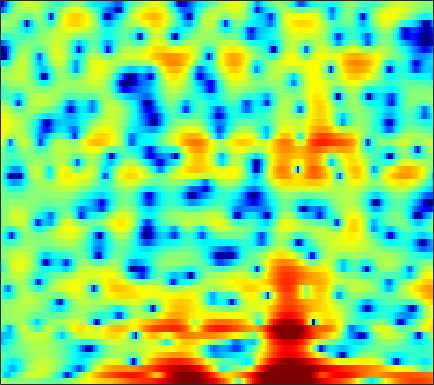

Source data for this figure (header and first rows):
2.2162, 1.7284, 1.1615, 0.72644, 0.48363, 0.29265, 0.22328, 0.22686, 0.29894, 0.39427, 0.4587, 0.4801, 0.48545, 0.44503, 0.379, 0.25436, 0.0751, -0.084582, -0.30332, -0.55518, -0.80307, -1.005, -1.2225, -1.3827
-3.388, -5.12, -7.077, -7.569, -6.792, -5.096, -3.365, -2.212, -0.9089, 0.1608, 1.031, 1.57, 2.159, 2.603, 2.842, 3.045, 3.122, 3.097, 2.954, 2.684, 2.278, 1.88, 1.216, 0.373
-2.555, -3.627, -5.121, -6.6, -7.571, -8.314, -8.026, -7.152, -5.507, -3.785, -2.208, -1.158, 0.05162, 1.045, 1.655, 2.302, 2.768, 3.007, 3.182, 3.2, 3.061, 2.858, 2.467, 1.949
-2.218, -2.925, -3.909, -4.862, -5.456, -5.916, -5.839, -5.412, -4.482, -3.353, -2.19, -1.371, -0.3809, 0.4726, 1.015, 1.617, 2.075, 2.331, 2.557, 2.658, 2.635, 2.543, 2.326, 2.01
-1.826, -1.954, -2.066, -2.117, -2.096, -1.992, -1.798, -1.598, -1.264, -0.8811, -0.4666, -0.1489, 0.2638, 0.6502, 0.9104, 1.207, 1.438, 1.56, 1.662, 1.685, 1.63, 1.536, 1.348, 1.086
-3.743, -3.561, -3.232, -2.838, -2.518, -2.068, -1.597, -1.244, -0.7772, -0.3269, 0.0991, 0.3997, 0.7604, 1.071, 1.27, 1.48, 1.622, 1.683, 1.7, 1.653, 1.54, 1.41, 1.182, 0.8935
-8.236, -7.165, -5.917, -4.828, -4.091, -3.163, -2.28, -1.65, -0.8651, -0.1532, 0.4764, 0.8885, 1.347, 1.702, 1.912, 2.111, 2.217, 2.248, 2.201, 2.063, 1.831, 1.597, 1.199, 0.7253
-7.893, -7.65, -7.657, -7.594, -7.131, -5.778, -3.939, -2.541, -0.9068, 0.3943, 1.371, 1.901, 2.382, 2.657, 2.75, 2.787, 2.782, 2.766, 2.734, 2.655, 2.473, 2.224, 1.684, 0.8249
-1.694, -2.845, -4.982, -7.538, -8.443, -6.4, -3.238, -1.276, 0.6493, 1.885, 2.529, 2.638, 2.314, 1.458, 0.4678, -1.203, -2.706, -2.94, -1.836, -0.1921, 1.191, 1.898, 2.382, 2.36
0.5721, 0.4118, 0.2109, 0.1064, 0.128, 0.316, 0.6286, 0.8821, 1.144, 1.242, 1.081, 0.7353, -0.07375, -1.332, -2.61, -4.71, -6.628, -6.957, -5.577, -3.575, -1.885, -0.9171, -0.008057, 0.5616
0.3495, 0.5233, 0.7252, 0.8942, 1.01, 1.15, 1.262, 1.326, 1.35, 1.284, 1.116, 0.9227, 0.574, 0.1355, -0.2056, -0.6343, -0.9917, -1.169, -1.282, -1.264, -1.201, -1.159, -1.137, -1.157
0.0215, 0.3103, 0.638, 0.922, 1.113, 1.345, 1.54, 1.668, 1.801, 1.883, 1.896, 1.864, 1.753, 1.575, 1.409, 1.144, 0.8408, 0.584, 0.1987, -0.2565, -0.8114, -1.31, -2.111, -3.092
-0.5308, -0.4487, -0.3338, -0.1452, 0.07256, 0.4546, 0.9047, 1.244, 1.662, 2.006, 2.251, 2.364, 2.421, 2.376, 2.271, 2.061, 1.779, 1.521, 1.1, 0.566, -0.1082, -0.7434, -1.841, -3.348
-2.493, -3.537, -4.911, -5.516, -5.04, -3.547, -1.838, -0.7079, 0.4919, 1.33, 1.857, 2.065, 2.135, 2.023, 1.851, 1.549, 1.232, 1.013, 0.7723, 0.5974, 0.4479, 0.3095, 0.06311, -0.2603
-2.709, -4.706, -8.292, -11.23, -9.58, -5.651, -2.714, -1.153, 0.2967, 1.148, 1.5, 1.463, 1.034, 0.207, -0.6411, -2.019, -3.371, -3.999, -3.886, -2.917, -1.673, -0.7951, 0.1892, 0.9825
0.116, -0.2812, -0.6292, -0.6605, -0.4582, 0.04923, 0.6782, 1.104, 1.513, 1.661, 1.462, 1.061, 0.1185, -1.402, -3.026, -6.1, -10.92, -15.66, -13.18, -7.958, -4.727, -3.038, -1.368, -0.1544
-0.9109, -0.5413, 0.08192, 0.7338, 1.206, 1.766, 2.223, 2.469, 2.63, 2.575, 2.275, 1.882, 1.146, 0.1634, -0.6994, -1.892, -2.978, -3.566, -3.916, -3.801, -3.383, -2.964, -2.366, -1.812
-6.052, -3.586, -1.165, 0.5719, 1.561, 2.558, 3.244, 3.59, 3.836, 3.848, 3.629, 3.311, 2.712, 1.928, 1.214, 0.1438, -1.029, -1.943, -3.138, -4.18, -4.87, -5.083, -4.991, -4.638
-3.323, -1.907, -0.187, 1.218, 2.072, 2.971, 3.616, 3.941, 4.182, 4.207, 4.025, 3.744, 3.162, 2.337, 1.544, 0.1974, -1.538, -3.193, -6.094, -10.31, -16.92, -18.71, -12.74, -9.077
-0.2888, 0.1408, 0.7549, 1.369, 1.8, 2.301, 2.709, 2.941, 3.132, 3.182, 3.079, 2.897, 2.48, 1.858, 1.254, 0.2367, -1.057, -2.203, -3.946, -5.775, -7.188, -7.54, -7.02, -5.959
-0.507, -0.372, -0.1988, -0.001261, 0.166, 0.4206, 0.7096, 0.9389, 1.229, 1.462, 1.588, 1.602, 1.51, 1.277, 1.014, 0.5619, 0.0244, -0.4061, -0.9696, -1.456, -1.792, -1.915, -1.904, -1.726
-1.686, -1.996, -2.497, -2.986, -3.221, -3.185, -2.711, -2.161, -1.321, -0.5482, 0.06107, 0.3759, 0.6372, 0.7193, 0.6847, 0.5564, 0.3867, 0.2494, 0.09981, 0.02071, 0.02703, 0.09076, 0.2515, 0.4783
-2.173, -3.162, -5.142, -8.332, -11.9, -14.9, -9.801, -6.495, -3.546, -1.663, -0.4899, 0.03426, 0.3412, 0.3367, 0.1904, -0.1008, -0.3899, -0.5351, -0.57, -0.4227, -0.127, 0.17, 0.6334, 1.139
-0.7739, -1.223, -2.159, -3.378, -4.248, -4.493, -3.324, -2.031, -0.4544, 0.6517, 1.183, 1.231, 0.8097, -0.1609, -1.228, -3.004, -4.758, -5.474, -5.212, -4.154, -3.041, -2.314, -1.455, -0.5632
-1.076, -0.1508, 0.73, 1.33, 1.679, 2.106, 2.527, 2.814, 3.103, 3.167, 2.9, 2.42, 1.335, -0.4435, -2.369, -6.098, -11.92, -15.99, -12.06, -8.754, -7.557, -7.653, -8.643, -8.917
-1.982, -0.6009, 0.7734, 1.748, 2.305, 2.849, 3.211, 3.372, 3.428, 3.284, 2.929, 2.49, 1.682, 0.6056, -0.3501, -1.739, -3.075, -3.888, -4.715, -5.466, -6.534, -7.735, -9.899, -11.21
-0.7144, -0.1475, 0.537, 1.113, 1.462, 1.826, 2.07, 2.179, 2.218, 2.142, 1.943, 1.72, 1.315, 0.8242, 0.4024, -0.1934, -0.7958, -1.238, -1.8, -2.329, -2.815, -3.122, -3.364, -3.321
-0.1374, -0.01821, 0.144, 0.303, 0.4051, 0.5239, 0.6189, 0.6717, 0.7207, 0.739, 0.7148, 0.6762, 0.5841, 0.453, 0.3347, 0.1549, -0.04276, -0.2009, -0.4043, -0.5856, -0.7252, -0.7991, -0.8387, -0.8031
-0.2119, -0.4039, -0.6468, -0.8577, -0.9838, -1.097, -1.134, -1.118, -1.03, -0.8779, -0.6853, -0.5275, -0.308, -0.1173, 0.009713, 0.1427, 0.2381, 0.2858, 0.3289, 0.355, 0.3807, 0.4087, 0.4606, 0.5337
-0.6759, -1.282, -2.086, -2.829, -3.281, -3.714, -3.899, -3.872, -3.633, -3.196, -2.596, -2.103, -1.425, -0.7873, -0.3612, 0.1045, 0.4485, 0.6429, 0.809, 0.9044, 0.9631, 1.013, 1.117, 1.269
-1.271, -2.603, -4.567, -6.54, -7.823, -8.914, -9.268, -9.124, -8.502, -7.32, -5.707, -4.367, -2.687, -1.236, -0.3673, 0.5054, 1.053, 1.26, 1.305, 1.149, 0.8911, 0.714, 0.6429, 0.877
-1.015, -3.084, -6.894, -12.98, -21.55, -23.07, -17.36, -17.31, -21.33, -18.61, -10.45, -6.572, -2.957, -0.5255, 0.7526, 1.892, 2.449, 2.483, 2.045, 0.9843, -0.7697, -2.54, -4.746, -4.222
-0.5194, -1.736, -3.774, -6.048, -7.57, -8.855, -9.339, -9.502, -9.355, -8.01, -5.633, -3.662, -1.36, 0.4477, 1.444, 2.32, 2.682, 2.624, 2.079, 0.9184, -0.9947, -2.963, -5.598, -5.019
-1.125, -1.476, -2.13, -2.814, -3.318, -3.766, -3.964, -3.881, -3.551, -2.956, -2.14, -1.454, -0.5587, 0.2108, 0.6818, 1.086, 1.26, 1.27, 1.092, 0.7635, 0.3782, 0.1568, 0.03217, 0.2507
-0.5566, -0.9232, -1.509, -2.067, -2.351, -2.518, -2.405, -2.173, -1.712, -1.215, -0.7076, -0.3894, -0.05291, 0.1295, 0.1783, 0.151, 0.0609, -0.0391, -0.138, -0.1536, -0.05015, 0.102, 0.4156, 0.7775
1.347, 0.1763, -1.688, -3.598, -4.506, -4.382, -3.09, -2.001, -0.734, 0.219, 0.7737, 0.9677, 0.9276, 0.5955, 0.1415, -0.6357, -1.525, -2.148, -2.626, -2.533, -1.93, -1.308, -0.3865, 0.4862
4.353, 2.567, -0.7545, -6.084, -11.76, -8.559, -3.224, -0.8218, 1.157, 2.238, 2.676, 2.654, 2.175, 1.181, 0.06014, -2.104, -5.299, -8.617, -14, -11.8, -7.198, -4.737, -2.436, -0.7563
5.731, 4.753, 3.38, 2.138, 1.507, 1.219, 1.466, 1.787, 2.173, 2.31, 2.164, 1.81, 0.9927, -0.2782, -1.539, -3.668, -6.276, -8.434, -10.61, -10.85, -9.611, -8.418, -6.803, -5.298
5.727, 5.224, 4.551, 3.938, 3.526, 3.087, 2.744, 2.513, 2.192, 1.817, 1.294, 0.7723, -0.1241, -1.285, -2.339, -3.967, -5.848, -7.347, -9.503, -11.77, -13.86, -14.73, -13.83, -11.52
5.4, 5.074, 4.612, 4.145, 3.788, 3.331, 2.887, 2.56, 2.118, 1.66, 1.122, 0.6526, -0.07043, -0.9687, -1.777, -3.081, -4.678, -6.13, -8.523, -11.69, -16.05, -19.39, -17.35, -13.21
4.662, 4.406, 4.008, 3.537, 3.168, 2.646, 2.143, 1.809, 1.437, 1.134, 0.8935, 0.7288, 0.4529, 0.08178, -0.3002, -0.9655, -1.812, -2.58, -3.698, -4.863, -5.869, -6.386, -6.602, -6.402
3.131, 2.966, 2.602, 2.037, 1.479, 0.5829, -0.3715, -0.9809, -1.402, -1.256, -0.6627, -0.1253, 0.508, 0.9676, 1.171, 1.261, 1.146, 0.9693, 0.6126, 0.1913, -0.2346, -0.5284, -0.9102, -1.283
-0.1672, 0.0827, 0.08582, -0.3951, -1.191, -2.955, -5.915, -9.41, -14.25, -9.451, -4.831, -2.55, -0.4407, 0.9422, 1.653, 2.275, 2.615, 2.733, 2.744, 2.644, 2.453, 2.271, 1.957, 1.552
-4.677, -3.293, -2.262, -1.994, -2.233, -3.125, -4.562, -5.754, -6.531, -5.428, -3.413, -1.975, -0.4343, 0.695, 1.297, 1.826, 2.132, 2.236, 2.292, 2.268, 2.197, 2.115, 1.995, 1.822
-4.174, -2.999, -1.872, -1.213, -0.9416, -0.8194, -0.8453, -0.8604, -0.7909, -0.527, -0.1318, 0.1894, 0.5769, 0.8191, 0.8922, 0.848, 0.6631, 0.4696, 0.1998, -0.00647, -0.06194, -0.0008293, 0.198, 0.469
-0.919, -0.4641, 0.09992, 0.5884, 0.8702, 1.17, 1.382, 1.494, 1.601, 1.63, 1.582, 1.479, 1.225, 0.7816, 0.3097, -0.5145, -1.594, -2.528, -3.884, -4.961, -5.21, -4.688, -3.469, -2.12
0.6783, 0.8382, 1.108, 1.442, 1.697, 2.028, 2.311, 2.46, 2.566, 2.521, 2.306, 2.012, 1.401, 0.5387, -0.3107, -1.779, -3.716, -5.666, -9.373, -16.5, -25.73, -13.88, -7.852, -4.436
-0.2544, -0.3124, -0.1217, 0.3008, 0.7579, 1.395, 1.987, 2.351, 2.654, 2.747, 2.565, 2.235, 1.519, 0.492, -0.4917, -2.035, -3.783, -5.085, -6.638, -7.605, -7.432, -6.434, -4.568, -2.631
-5.308, -5.941, -5.51, -4.01, -2.574, -0.789, 0.6852, 1.565, 2.389, 2.798, 2.813, 2.555, 1.82, 0.6031, -0.6297, -2.766, -5.39, -7.283, -8.418, -7.169, -4.971, -3.364, -1.431, 0.1748
-17.43, -27.66, -19.87, -11.49, -7.714, -4.138, -1.587, -0.1851, 1.171, 1.952, 2.246, 2.149, 1.623, 0.5481, -0.645, -2.956, -6.403, -10.08, -12.7, -8.081, -4.063, -1.9, 0.2587, 1.815
-25.52, -22.52, -16.12, -11.54, -8.73, -5.697, -3.362, -2.026, -0.7188, 0.1679, 0.654, 0.7741, 0.6645, 0.2796, -0.1753, -0.8827, -1.595, -1.96, -2.005, -1.429, -0.4636, 0.3812, 1.434, 2.305
-10.94, -10.89, -9.522, -7.64, -6.3, -4.675, -3.361, -2.557, -1.747, -1.175, -0.8102, -0.6317, -0.5192, -0.4636, -0.4528, -0.4183, -0.3366, -0.2061, 0.03894, 0.4198, 0.9088, 1.302, 1.826, 2.291
-3.355, -3.593, -3.572, -3.3, -3.035, -2.659, -2.358, -2.223, -2.146, -2.221, -2.356, -2.418, -2.371, -2.147, -1.847, -1.38, -0.858, -0.4784, 0.01572, 0.4506, 0.8556, 1.131, 1.492, 1.856
0.2215, -0.01505, -0.2413, -0.4017, -0.5039, -0.7251, -1.09, -1.524, -2.364, -3.549, -5.02, -6.115, -6.77, -6.024, -4.866, -3.249, -1.922, -1.188, -0.4845, -0.07965, 0.117, 0.2142, 0.3619, 0.6476
1.549, 1.407, 1.288, 1.208, 1.132, 0.9178, 0.4624, -0.107, -1.349, -3.303, -6.618, -10.9, -20.41, -11.12, -6.774, -3.44, -1.541, -0.721, -0.3021, -0.4819, -1.22, -2.046, -3.217, -3.631
-1.269, -1.223, -0.8399, -0.2382, 0.2126, 0.7297, 0.9972, 1.004, 0.7163, 0.07267, -0.7332, -1.291, -1.661, -1.302, -0.701, 0.128, 0.6768, 0.8231, 0.5289, -0.4141, -2.195, -4.409, -9.47, -17.84
-11.27, -11.29, -8.769, -5.661, -3.743, -1.765, -0.3473, 0.4004, 1.092, 1.467, 1.677, 1.77, 1.851, 1.947, 1.999, 2.031, 1.919, 1.688, 1.191, 0.4014, -0.6515, -1.544, -2.583, -3.103
-16.14, -16.3, -12.01, -7.734, -5.273, -2.77, -0.9303, 0.1251, 1.178, 1.953, 2.453, 2.697, 2.909, 2.966, 2.923, 2.757, 2.475, 2.171, 1.659, 1.041, 0.3343, -0.1992, -0.9203, -1.566
